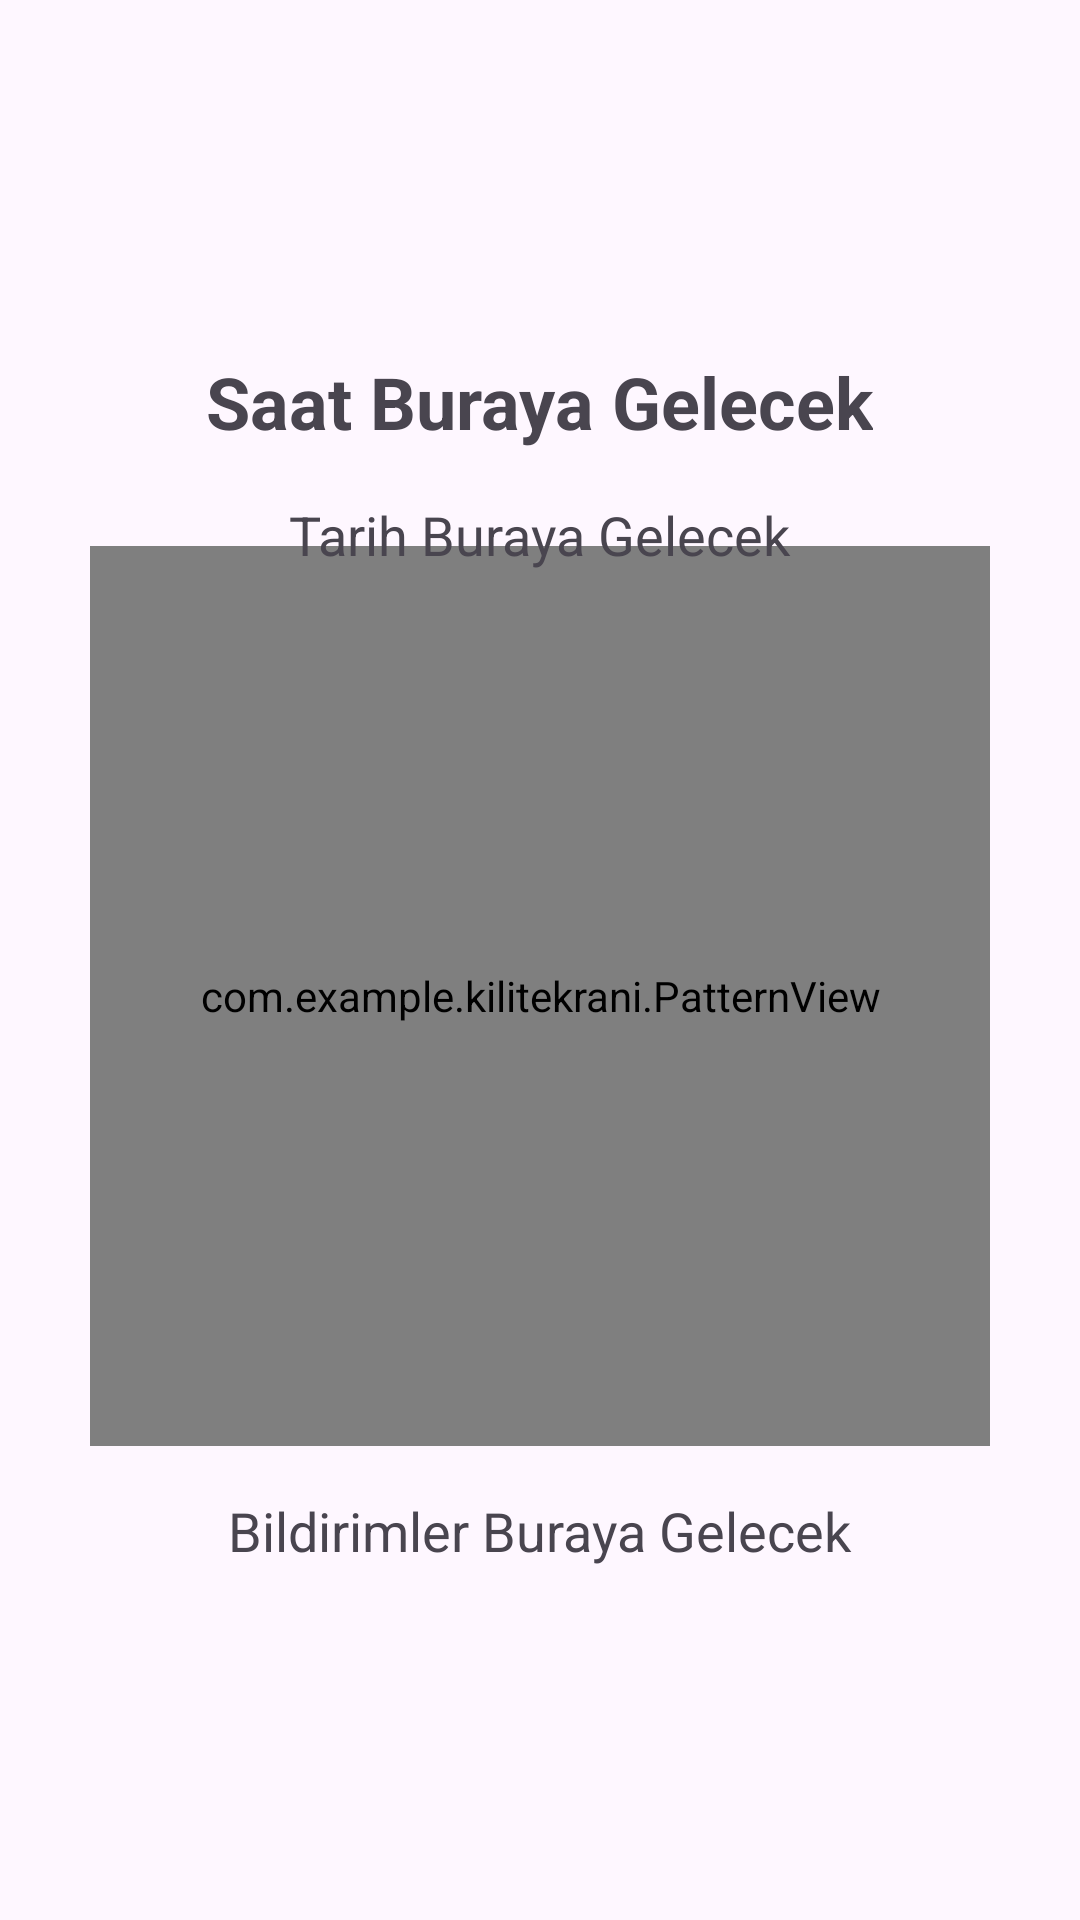

This screen was rendered from an Android layout file. Write that file and the resources it references.
<!-- AndroidManifest.xml: application theme Theme.Kilitekrani -->
<!-- res/layout/activity_lock_screen.xml -->
<RelativeLayout xmlns:android="http://schemas.android.com/apk/res/android"
    android:id="@+id/layoutLockScreen"
    android:layout_width="match_parent"
    android:layout_height="match_parent"
    android:gravity="center">

    <com.example.kilitekrani.PatternView
        android:id="@+id/patternView"
        android:layout_width="300dp"
        android:layout_height="300dp"
        android:layout_centerInParent="true"
        android:layout_margin="16dp"/>

    
    <TextView
        android:id="@+id/textViewTime"
        android:layout_width="wrap_content"
        android:layout_height="wrap_content"
        android:text="Saat Buraya Gelecek"
        android:textSize="24sp"
        android:textStyle="bold"
        android:layout_marginBottom="16dp"
        android:layout_above="@id/patternView"
        android:layout_centerHorizontal="true"/>

    <TextView
        android:id="@+id/textViewDate"
        android:layout_width="wrap_content"
        android:layout_height="wrap_content"
        android:text="Tarih Buraya Gelecek"
        android:textSize="18sp"
        android:layout_marginBottom="16dp"
        android:layout_below="@id/textViewTime"
        android:layout_centerHorizontal="true"/>

    
    <TextView
        android:id="@+id/textViewNotifications"
        android:layout_width="wrap_content"
        android:layout_height="wrap_content"
        android:text="Bildirimler Buraya Gelecek"
        android:textSize="18sp"
        android:layout_below="@id/patternView"
        android:layout_centerHorizontal="true"/>
</RelativeLayout>
<!-- resources referenced by this layout -->
<resources>
  <style name="Theme.Kilitekrani" parent="Base.Theme.Kilitekrani" />
  <style name="Base.Theme.Kilitekrani" parent="Theme.Material3.DayNight.NoActionBar">
          
          
      </style>
</resources>
